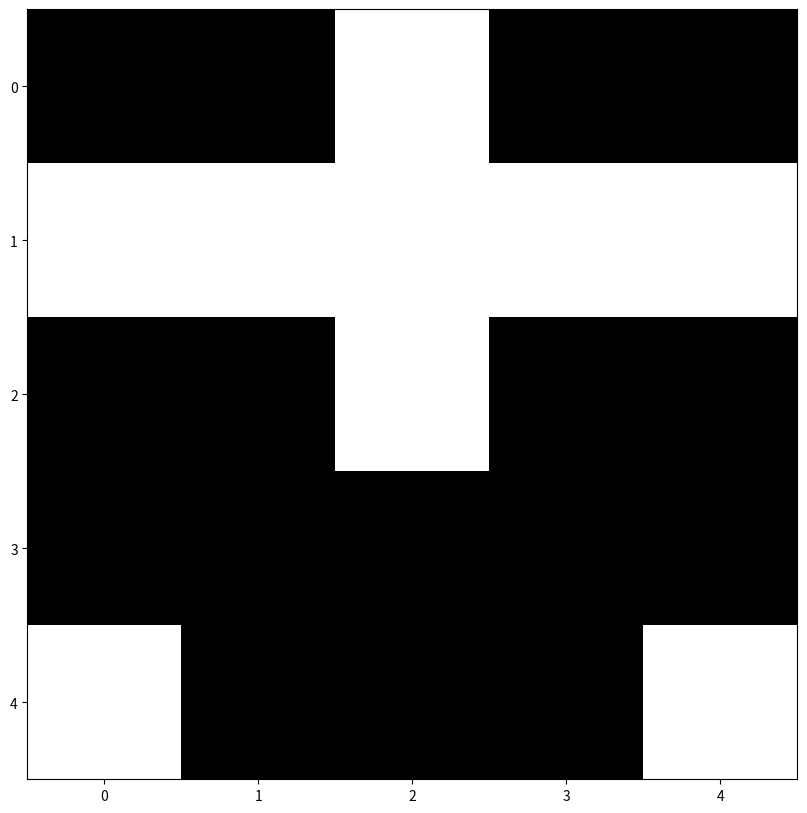

Python code for this plot:
import matplotlib.pyplot as plt
import numpy as np
from random import randint


def f(ind_i, ind_j, a, n, m):
    for i in range(ind_i, ind_i + n):
        for j in range(0, (m + 1) // 2):
            a[i][ind_j + j] = randint(0, 1)
            a[i][ind_j + m - j - 1] = a[i][ind_j + j]


N, M = 5, 5
a = np.zeros(N * M).reshape(N, M)
f(0, 0, a, N, M)
plt.figure(figsize=(10, 10))
plt.imshow(a, cmap="binary")
plt.show()
